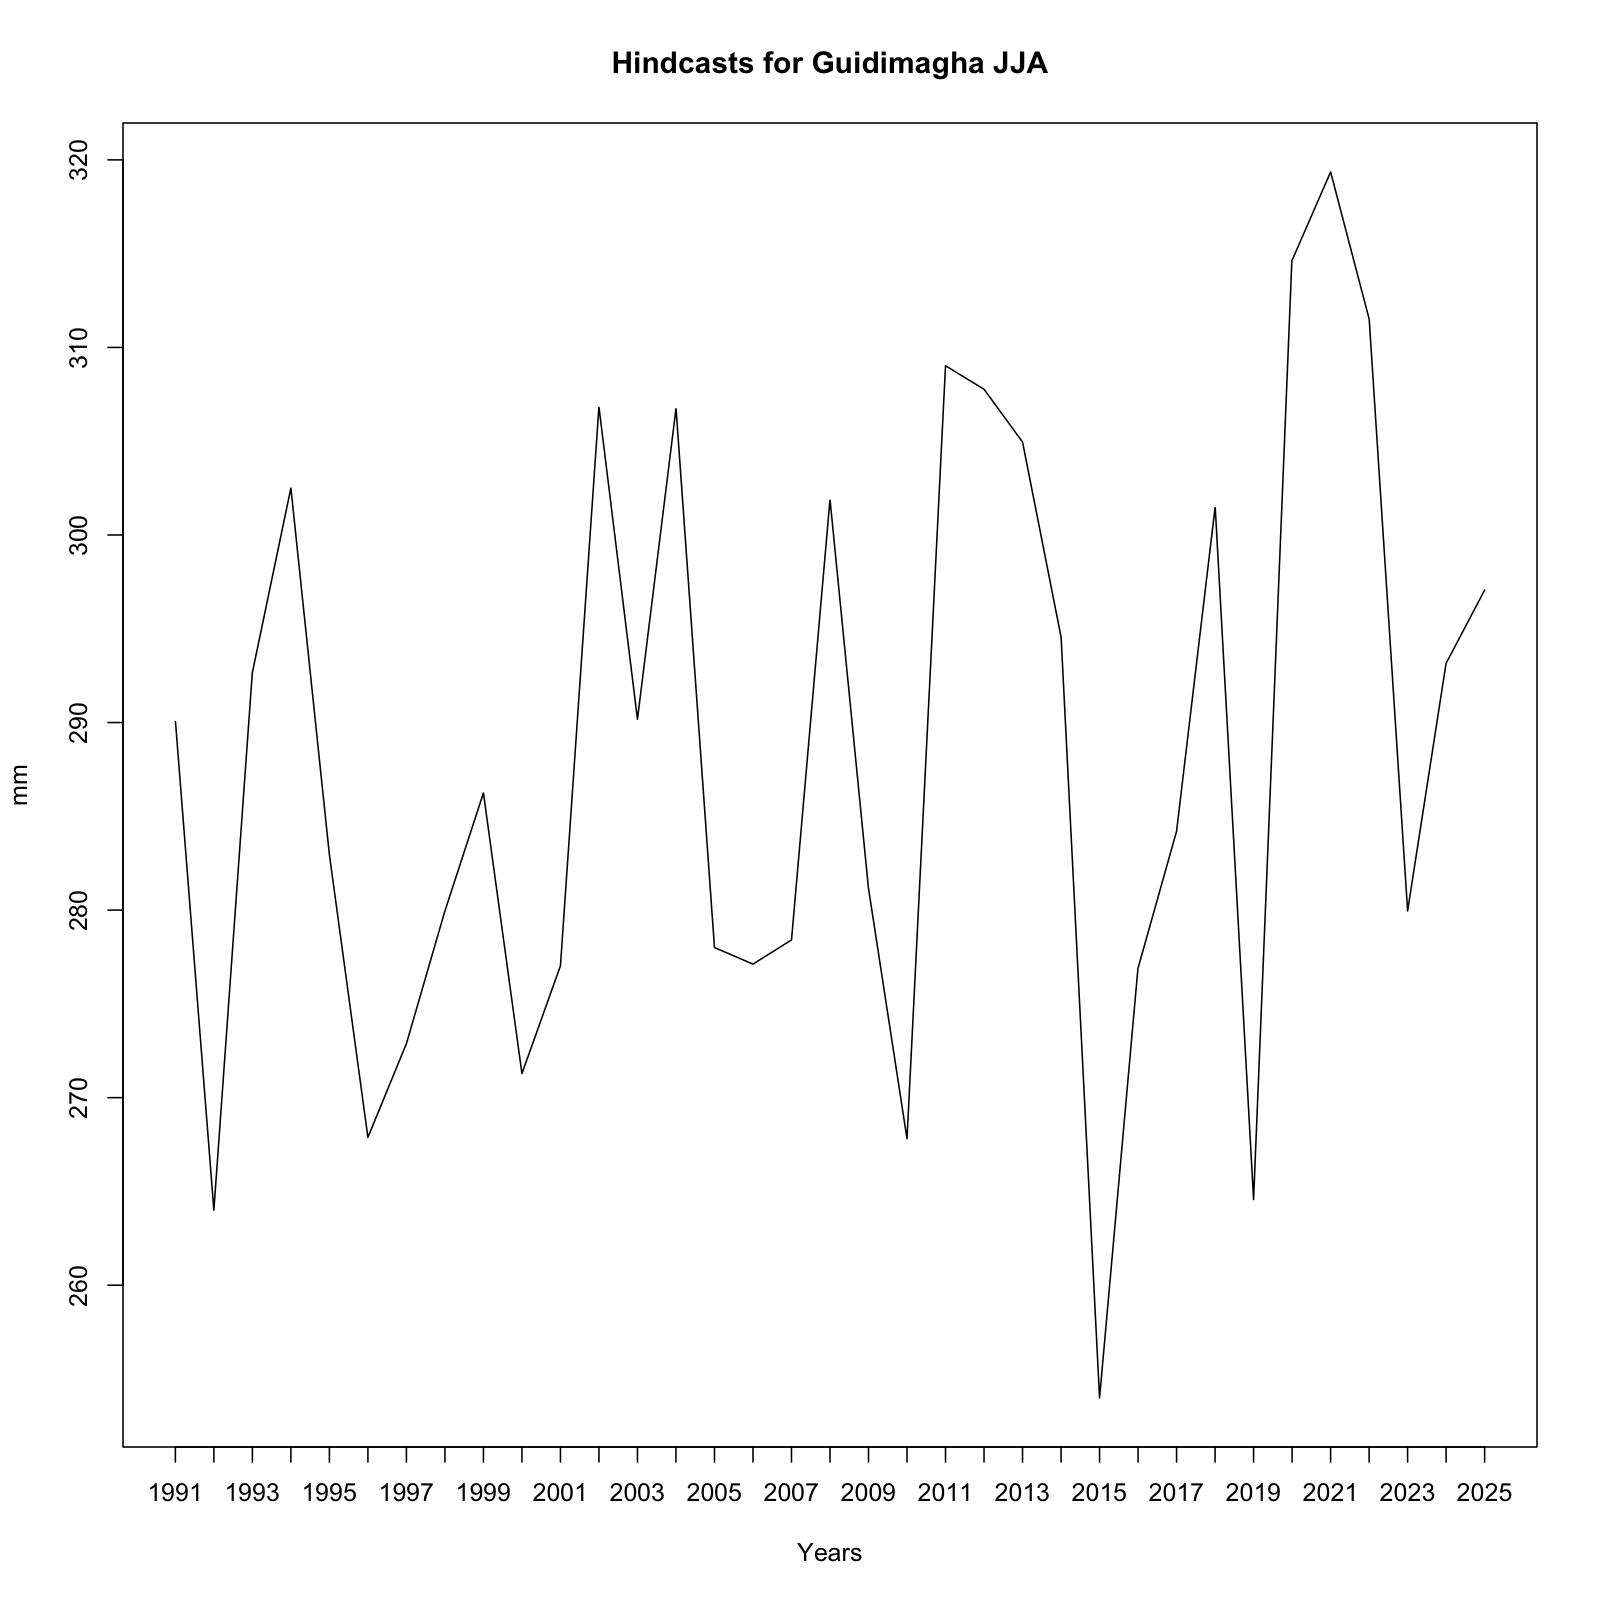

The data file committed next to this chart (first rows):
, x
1, 290
2, 264
3, 292.7
4, 302.5
5, 282.9
6, 267.9
7, 272.9
8, 280
9, 286.2
10, 271.3
11, 277
12, 306.8
13, 290.2
14, 306.7
15, 278
16, 277.1
17, 278.4
18, 301.9
19, 281.1
20, 267.8
21, 309
22, 307.8
23, 305
24, 294.6
25, 254
26, 276.9
27, 284.2
28, 301.5
29, 264.6
30, 314.6
31, 319.4
32, 311.5
33, 280
34, 293.2
35, 297.1
